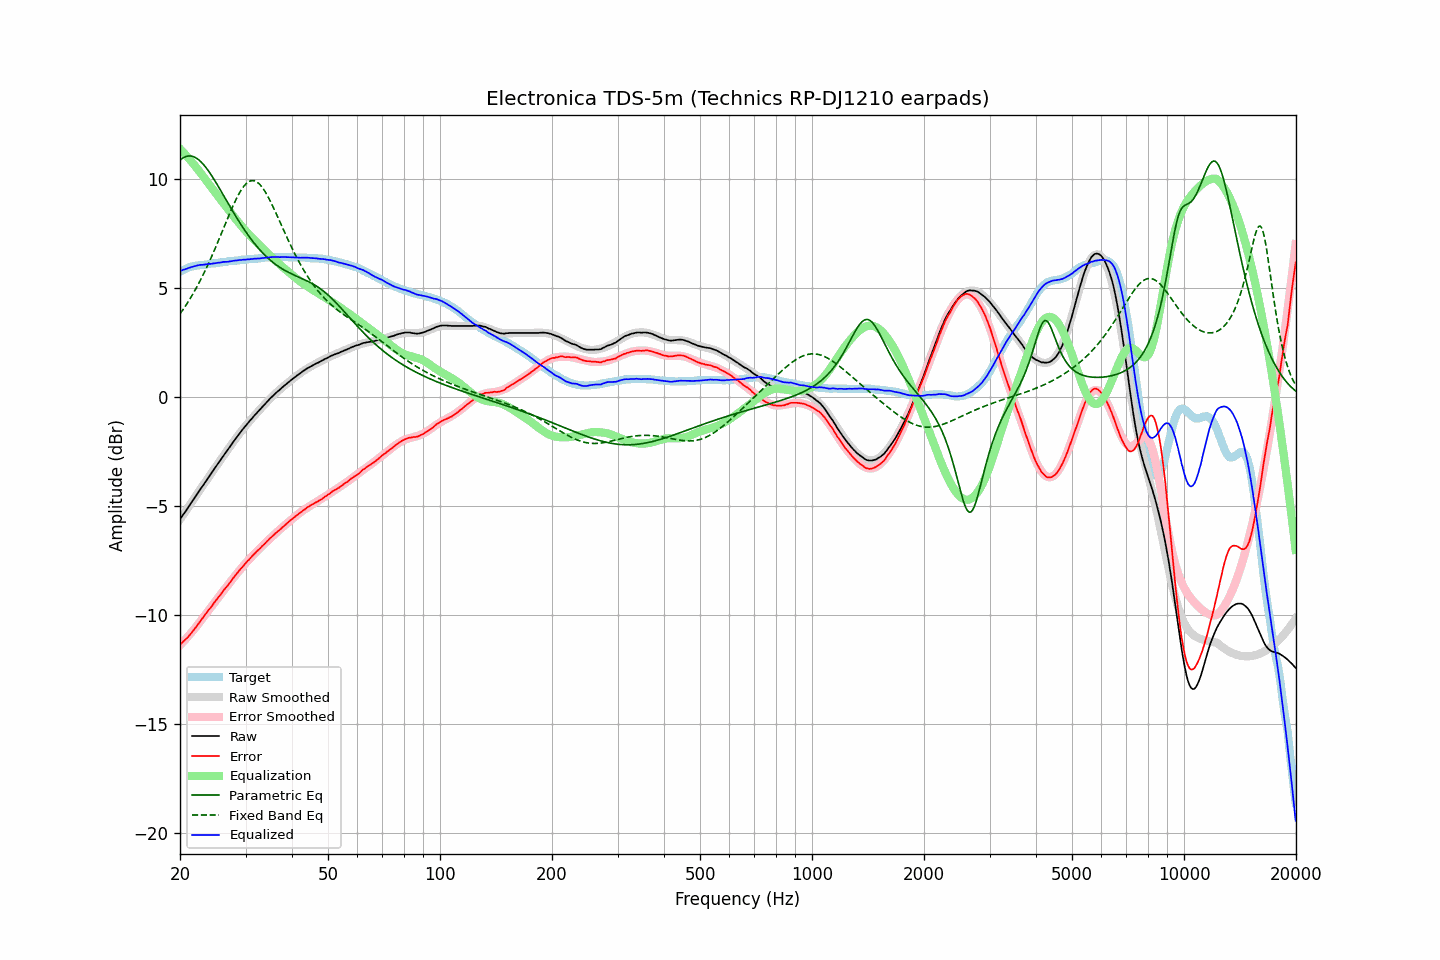

Values plotted in this chart, from the file beside it:
frequency, raw, error, smoothed, error_smoothed, equalization, parametric_eq, fixed_band_eq, equalized_raw, equalized_smoothed, target
20.00, -5.61, -11.36, -5.62, -11.38, 11.38, 10.86, 3.81, 5.77, 5.77, 5.74
20.20, -5.50, -11.29, -5.51, -11.30, 11.30, 10.92, 3.91, 5.80, 5.80, 5.78
20.40, -5.39, -11.22, -5.40, -11.22, 11.22, 10.97, 4.02, 5.83, 5.83, 5.82
20.61, -5.29, -11.15, -5.29, -11.14, 11.14, 11.01, 4.13, 5.85, 5.86, 5.85
20.81, -5.18, -11.08, -5.18, -11.06, 11.06, 11.03, 4.24, 5.88, 5.88, 5.89
21.02, -5.07, -11.01, -5.07, -10.98, 10.98, 11.05, 4.36, 5.91, 5.91, 5.93
21.23, -4.96, -10.92, -4.96, -10.89, 10.89, 11.05, 4.48, 5.93, 5.93, 5.95
21.44, -4.85, -10.83, -4.85, -10.81, 10.81, 11.05, 4.60, 5.96, 5.96, 5.97
21.66, -4.74, -10.74, -4.74, -10.72, 10.72, 11.03, 4.72, 5.98, 5.98, 5.99
21.87, -4.63, -10.63, -4.63, -10.63, 10.63, 11.00, 4.85, 6.00, 6.00, 6.00
22.09, -4.52, -10.55, -4.52, -10.54, 10.54, 10.96, 4.98, 6.02, 6.02, 6.02
22.31, -4.41, -10.44, -4.41, -10.45, 10.45, 10.91, 5.12, 6.04, 6.03, 6.03
22.54, -4.30, -10.35, -4.31, -10.35, 10.35, 10.85, 5.26, 6.05, 6.05, 6.04
22.76, -4.19, -10.25, -4.20, -10.25, 10.25, 10.79, 5.40, 6.06, 6.06, 6.05
22.99, -4.09, -10.15, -4.09, -10.15, 10.15, 10.71, 5.55, 6.06, 6.06, 6.05
23.22, -3.98, -10.05, -3.98, -10.05, 10.05, 10.63, 5.70, 6.07, 6.07, 6.06
23.45, -3.87, -9.95, -3.87, -9.95, 9.95, 10.54, 5.85, 6.08, 6.08, 6.07
23.69, -3.76, -9.85, -3.76, -9.85, 9.85, 10.44, 6.01, 6.09, 6.09, 6.08
23.92, -3.65, -9.75, -3.66, -9.76, 9.76, 10.34, 6.17, 6.10, 6.10, 6.09
24.16, -3.55, -9.67, -3.55, -9.66, 9.66, 10.23, 6.33, 6.10, 6.11, 6.11
24.40, -3.44, -9.57, -3.44, -9.56, 9.56, 10.12, 6.50, 6.12, 6.12, 6.13
24.65, -3.33, -9.46, -3.33, -9.46, 9.46, 10.00, 6.67, 6.13, 6.13, 6.12
24.89, -3.23, -9.36, -3.23, -9.37, 9.37, 9.88, 6.84, 6.13, 6.14, 6.13
25.14, -3.12, -9.27, -3.12, -9.27, 9.27, 9.76, 7.01, 6.15, 6.15, 6.14
25.39, -3.01, -9.16, -3.02, -9.17, 9.17, 9.64, 7.19, 6.16, 6.16, 6.15
25.65, -2.91, -9.09, -2.91, -9.08, 9.08, 9.51, 7.36, 6.16, 6.17, 6.17
25.91, -2.80, -8.98, -2.80, -8.98, 8.98, 9.38, 7.54, 6.18, 6.18, 6.17
26.16, -2.69, -8.87, -2.70, -8.89, 8.89, 9.26, 7.72, 6.20, 6.19, 6.18
26.43, -2.59, -8.79, -2.59, -8.79, 8.79, 9.13, 7.90, 6.20, 6.20, 6.19
26.69, -2.49, -8.70, -2.49, -8.69, 8.69, 9.00, 8.08, 6.20, 6.21, 6.20
26.96, -2.39, -8.62, -2.38, -8.60, 8.60, 8.87, 8.26, 6.20, 6.21, 6.22
27.23, -2.28, -8.52, -2.28, -8.50, 8.50, 8.75, 8.43, 6.22, 6.22, 6.23
27.50, -2.18, -8.42, -2.18, -8.41, 8.41, 8.62, 8.60, 6.23, 6.23, 6.23
27.77, -2.07, -8.31, -2.07, -8.32, 8.32, 8.50, 8.77, 6.25, 6.24, 6.23
28.05, -1.97, -8.23, -1.97, -8.22, 8.22, 8.37, 8.93, 6.25, 6.25, 6.25
28.33, -1.87, -8.13, -1.87, -8.13, 8.13, 8.25, 9.08, 6.26, 6.26, 6.25
28.62, -1.77, -8.04, -1.78, -8.04, 8.04, 8.13, 9.23, 6.27, 6.27, 6.26
28.90, -1.67, -7.95, -1.68, -7.95, 7.95, 8.02, 9.36, 6.28, 6.27, 6.27
29.19, -1.58, -7.86, -1.58, -7.86, 7.86, 7.90, 9.48, 6.28, 6.28, 6.27
29.48, -1.48, -7.79, -1.49, -7.78, 7.78, 7.79, 9.59, 6.29, 6.29, 6.30
29.78, -1.39, -7.69, -1.40, -7.69, 7.69, 7.68, 9.69, 6.30, 6.30, 6.29
30.08, -1.30, -7.61, -1.30, -7.61, 7.61, 7.57, 9.77, 6.30, 6.30, 6.30
30.38, -1.21, -7.52, -1.22, -7.53, 7.53, 7.46, 9.83, 6.31, 6.31, 6.30
30.68, -1.13, -7.46, -1.13, -7.45, 7.45, 7.36, 9.88, 6.31, 6.32, 6.32
30.99, -1.04, -7.37, -1.04, -7.37, 7.37, 7.26, 9.91, 6.32, 6.32, 6.32
31.30, -0.96, -7.29, -0.96, -7.29, 7.29, 7.16, 9.92, 6.33, 6.33, 6.32
31.61, -0.87, -7.21, -0.88, -7.21, 7.21, 7.07, 9.92, 6.34, 6.34, 6.33
31.93, -0.79, -7.14, -0.79, -7.14, 7.14, 6.98, 9.89, 6.35, 6.35, 6.34
32.24, -0.71, -7.06, -0.71, -7.06, 7.06, 6.89, 9.85, 6.35, 6.35, 6.34
32.57, -0.63, -7.00, -0.63, -6.99, 6.99, 6.80, 9.79, 6.36, 6.36, 6.36
32.89, -0.56, -6.93, -0.55, -6.92, 6.92, 6.72, 9.72, 6.35, 6.37, 6.36
33.22, -0.47, -6.85, -0.47, -6.84, 6.84, 6.64, 9.63, 6.37, 6.37, 6.37
33.55, -0.39, -6.78, -0.39, -6.77, 6.77, 6.57, 9.53, 6.38, 6.38, 6.38
33.89, -0.31, -6.71, -0.31, -6.70, 6.70, 6.49, 9.41, 6.39, 6.39, 6.39
34.23, -0.23, -6.63, -0.23, -6.63, 6.63, 6.42, 9.29, 6.39, 6.39, 6.39
34.57, -0.15, -6.56, -0.16, -6.56, 6.56, 6.35, 9.15, 6.41, 6.40, 6.40
34.92, -0.07, -6.48, -0.08, -6.49, 6.49, 6.29, 9.01, 6.42, 6.41, 6.40
35.27, -0.00, -6.42, -0.01, -6.42, 6.42, 6.22, 8.86, 6.42, 6.41, 6.41
35.62, 0.07, -6.35, 0.06, -6.35, 6.35, 6.16, 8.70, 6.42, 6.42, 6.41
35.97, 0.14, -6.28, 0.13, -6.28, 6.28, 6.11, 8.54, 6.42, 6.42, 6.41
... 635 more rows
